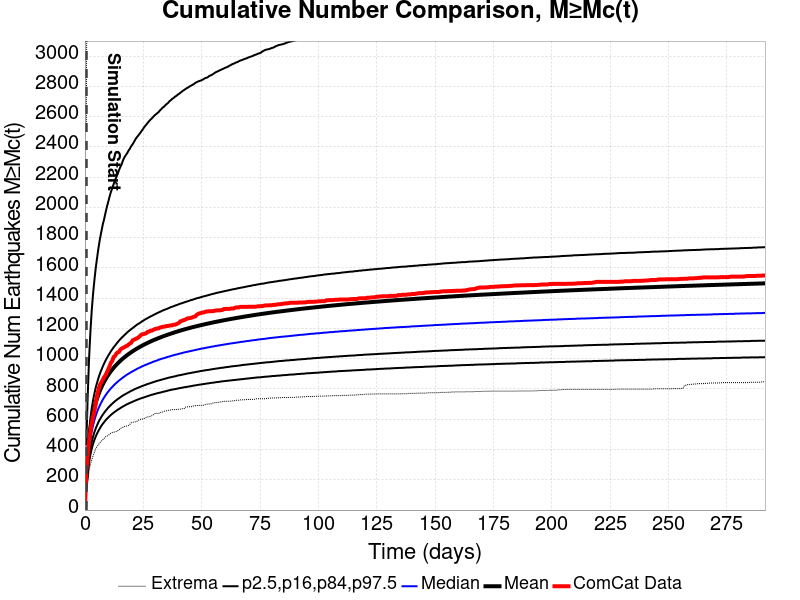

The table this chart was drawn from, first rows:
Time (days), ComCat Data, Simulation Mean, Simulation Median, Simulation Mode, Simulation Minimum, Simulation Maximum, 2.5 %-ile, 16 %-ile, 84 %-ile, 97.5 %-ile
0.0, 0.0, , , , , , , , , 
0.5838, 256.0, 208.5, 189, 177, 104, 2513, 143, 162, 236, 435
1.168, 354.0, 344.8, 308, 292, 179, 4950, 237, 266, 389, 744
1.751, 455.0, 456.5, 404, 371, 256, 6345, 313, 350, 517, 997
2.335, 519.0, 533.8, 470, 443, 303, 6890, 366, 408, 605, 1176
2.919, 577.0, 592.4, 521, 472, 331, 7259, 406, 452, 674, 1322
3.503, 618.0, 639.4, 562, 518, 360, 7490, 439, 487, 728, 1432
4.086, 656.0, 678.2, 596, 542, 384, 7722, 465, 517, 772, 1524
4.67, 708.0, 711.7, 625, 574, 407, 7894, 488, 541, 812, 1605
5.254, 761.0, 740.9, 651, 584, 422, 8025, 508, 563, 845, 1673
5.838, 797.0, 766.6, 673, 616, 434, 8146, 525, 583, 875, 1736
6.422, 828.0, 789.8, 693, 634, 445, 8219, 541, 600, 902, 1792
7.005, 843.0, 810.4, 711, 649, 456, 8323, 556, 615, 925, 1838
7.589, 860.0, 829.4, 728, 661, 463, 8422, 569, 629, 947, 1884
8.173, 877.0, 846.7, 743, 681, 474, 8489, 580, 642, 967, 1920
8.757, 890.0, 863, 757, 714, 484, 8572, 592, 654, 986, 1961
9.341, 908.0, 877.9, 770, 704, 486, 8623, 602, 665, 1003, 2000
9.924, 928.0, 891.8, 782, 707, 494, 8672, 611, 676, 1019, 2034
10.51, 948.0, 905, 793, 718, 501, 8720, 620, 685, 1034, 2069
11.09, 973.0, 917.2, 804, 752, 508, 8839, 628, 694, 1049, 2101
11.68, 985.0, 928.7, 813, 751, 513, 8903, 636, 703, 1062, 2126
12.26, 1011, 939.6, 823, 750, 515, 8970, 643, 711, 1075, 2153
12.84, 1018, 949.9, 832, 775, 515, 9051, 650, 719, 1086, 2177
13.43, 1033, 959.7, 840, 761, 520, 9113, 656, 726, 1098, 2200
14.01, 1042, 968.9, 848, 768, 524, 9159, 663, 733, 1109, 2221
14.59, 1046, 978, 856, 777, 530, 9212, 668, 739, 1120, 2247
15.18, 1061, 986.5, 863, 770, 538, 9260, 674, 746, 1130, 2268
15.76, 1068, 994.7, 870, 823, 544, 9292, 680, 752, 1139, 2287
16.35, 1072, 1003, 877, 778, 547, 9331, 685, 758, 1148, 2313
16.93, 1077, 1010, 883, 798, 553, 9381, 690, 763, 1157, 2332
17.51, 1083, 1017, 890, 809, 554, 9420, 695, 768, 1165, 2346
18.1, 1086, 1024, 896, 818, 556, 9449, 700, 773, 1174, 2359
18.68, 1094, 1031, 901, 803, 559, 9501, 704, 778, 1182, 2376
19.26, 1101, 1037, 907, 845, 567, 9526, 708, 783, 1189, 2389
19.85, 1106, 1043, 912, 848, 577, 9556, 712, 788, 1196, 2406
20.43, 1122, 1049, 917, 826, 580, 9590, 716, 792, 1203, 2418
21.02, 1126, 1055, 922, 859, 582, 9621, 720, 797, 1210, 2433
21.6, 1130, 1061, 927, 839, 583, 9638, 724, 801, 1217, 2450
22.18, 1135, 1067, 932, 824, 585, 9660, 728, 805, 1224, 2463
22.77, 1139, 1072, 937, 886, 593, 9675, 731, 809, 1230, 2474
23.35, 1147, 1077, 941, 847, 596, 9691, 735, 812, 1235, 2486
23.94, 1156, 1082, 945, 851, 601, 9778, 738, 816, 1241, 2498
24.52, 1162, 1087, 950, 875, 602, 9845, 741, 820, 1248, 2511
25.1, 1163, 1092, 954, 850, 603, 9893, 744, 823, 1253, 2524
25.69, 1166, 1096, 958, 884, 608, 9917, 747, 826, 1259, 2537
26.27, 1169, 1101, 961, 908, 613, 9942, 750, 830, 1264, 2547
26.85, 1178, 1105, 965, 872, 615, 9965, 753, 833, 1269, 2559
27.44, 1180, 1109, 969, 908, 618, 9984, 756, 836, 1274, 2570
28.02, 1185, 1114, 972, 880, 620, 9999, 759, 839, 1279, 2580
28.61, 1186, 1118, 976, 864, 623, 10011, 762, 842, 1283, 2588
29.19, 1190, 1122, 980, 884, 628, 10028, 764, 845, 1288, 2598
29.77, 1195, 1125, 983, 864, 637, 10045, 767, 848, 1293, 2608
30.36, 1198, 1129, 986, 887, 639, 10081, 769, 851, 1297, 2615
30.94, 1200, 1133, 989, 869, 639, 10107, 772, 854, 1302, 2623
31.52, 1201, 1137, 993, 895, 639, 10127, 774, 856, 1306, 2630
32.11, 1206, 1140, 996, 902, 643, 10143, 776, 859, 1310, 2641
32.69, 1208, 1143, 999, 906, 647, 10160, 778, 861, 1314, 2650
33.28, 1211, 1147, 1002, 913, 648, 10178, 781, 864, 1319, 2660
33.86, 1212, 1150, 1004, 942, 653, 10202, 783, 866, 1322, 2666
34.44, 1214, 1154, 1007, 915, 654, 10219, 785, 869, 1326, 2676
... 440 more rows
